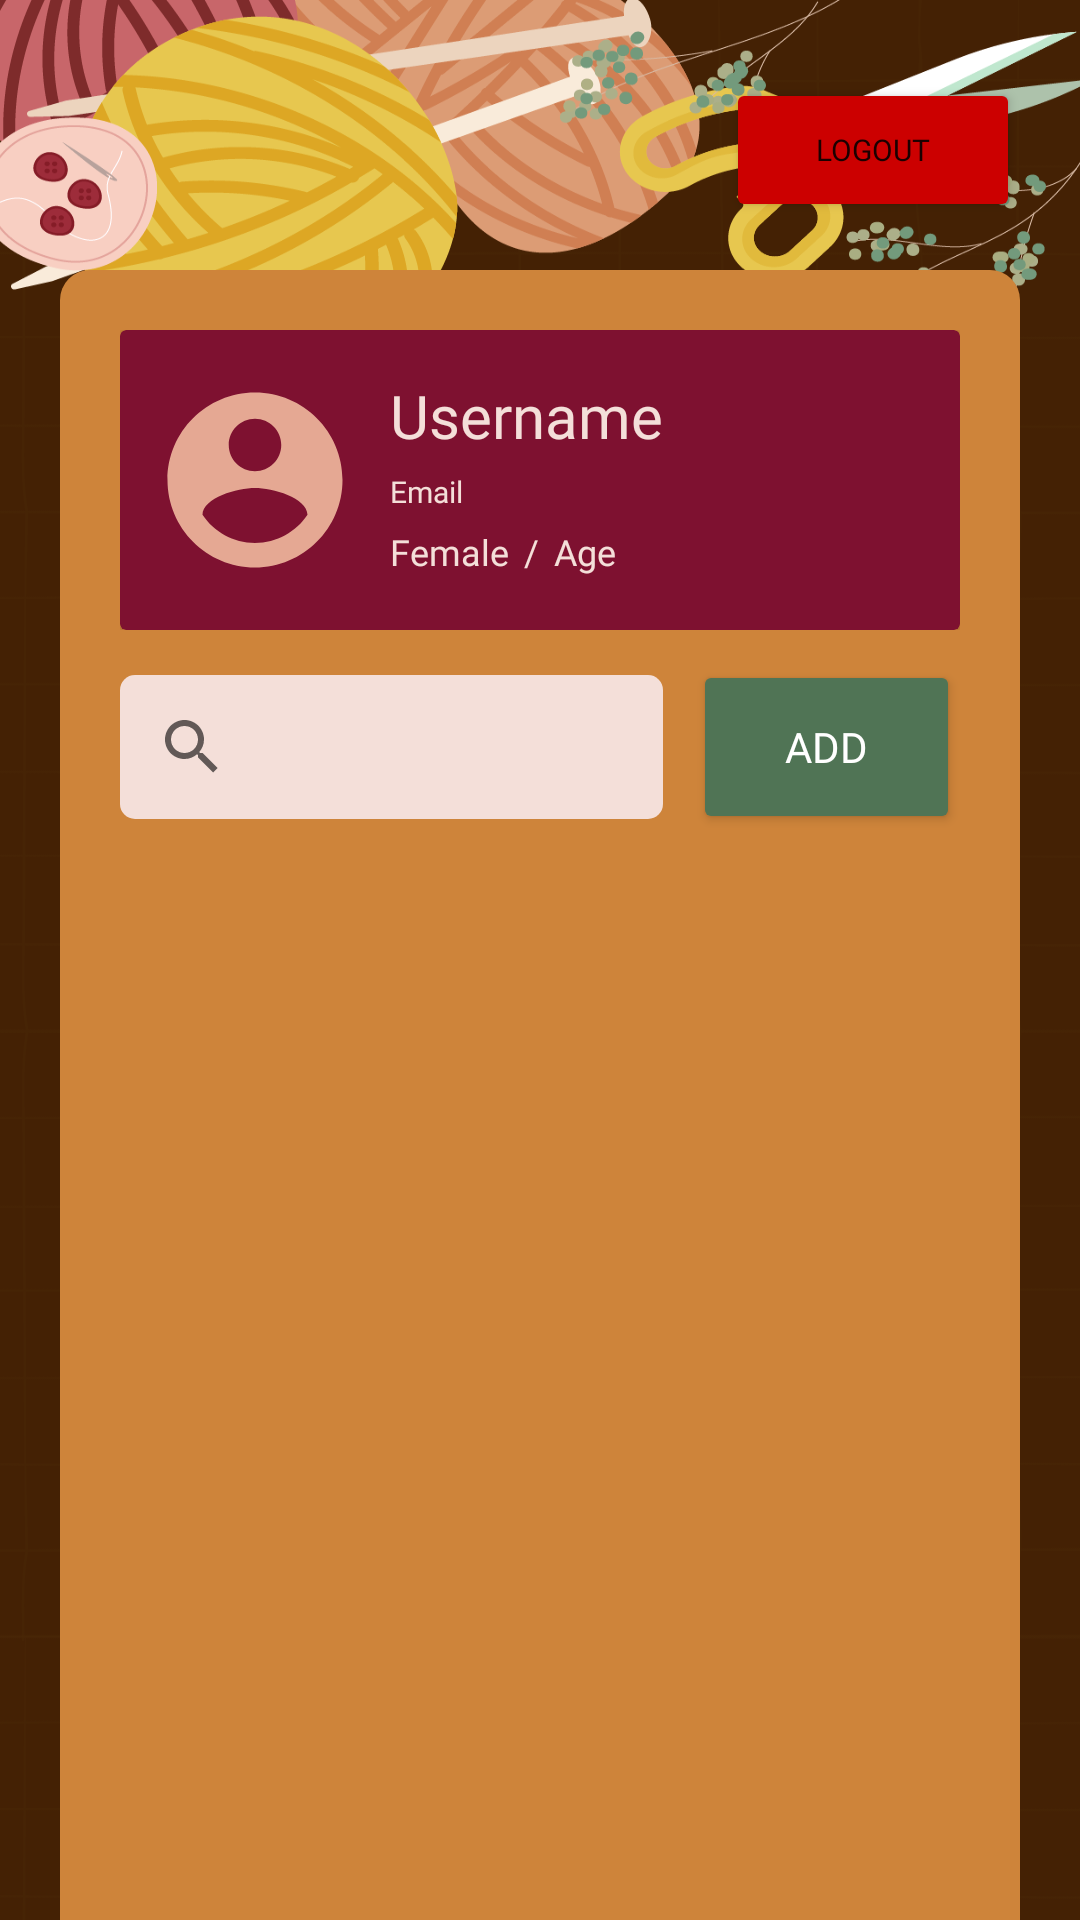

Write the Android layout XML for this screen, with the resource values it uses.
<!-- AndroidManifest.xml: application theme Theme.DIYZONE -->
<!-- res/layout/activity_index.xml -->
<?xml version="1.0" encoding="utf-8"?>
<androidx.constraintlayout.widget.ConstraintLayout xmlns:android="http://schemas.android.com/apk/res/android"
    xmlns:app="http://schemas.android.com/apk/res-auto"
    xmlns:tools="http://schemas.android.com/tools"
    android:layout_width="match_parent"
    android:layout_height="match_parent"
    tools:context=".IndexActivity"
    android:background="@drawable/bg_index">

    <Button
        android:id="@+id/button_logout"
        android:layout_width="98dp"
        android:layout_height="wrap_content"
        android:layout_marginStart="300dp"
        android:layout_marginEnd="20dp"
        android:backgroundTint="@android:color/holo_red_dark"
        android:fontFamily="@font/chelsea_market"
        android:text="Logout"
        android:textSize="10dp"
        app:layout_constraintBottom_toTopOf="@+id/scrollView3"
        app:layout_constraintEnd_toEndOf="parent"
        app:layout_constraintHorizontal_bias="1.0"
        app:layout_constraintStart_toStartOf="parent"
        app:layout_constraintTop_toTopOf="parent"
        app:layout_constraintVertical_bias="0.619" />

    <ScrollView
        android:id="@+id/scrollView3"
        android:layout_width="match_parent"
        android:layout_height="match_parent"
        android:layout_marginLeft="20dp"
        android:layout_marginTop="90dp"
        android:layout_marginRight="20dp"
        android:background="@drawable/inbg"
        android:backgroundTint="#CE843A"
        app:layout_constraintEnd_toEndOf="parent"
        app:layout_constraintStart_toStartOf="parent"
        app:layout_constraintTop_toTopOf="parent">

        <LinearLayout
            android:layout_width="match_parent"
            android:layout_height="match_parent"
            android:orientation="vertical">

            <LinearLayout
                android:layout_width="match_parent"
                android:layout_height="100dp"
                android:layout_marginLeft="20dp"
                android:layout_marginTop="20dp"
                android:layout_marginRight="20dp"
                android:layout_marginBottom="10dp"
                android:orientation="horizontal">

                <androidx.cardview.widget.CardView
                    android:layout_width="match_parent"
                    android:layout_height="match_parent"
                    android:background="@drawable/inus"
                    android:backgroundTint="@color/maroon">

                    <ImageView
                        android:id="@+id/imageView5"
                        android:layout_width="70dp"
                        android:layout_height="70dp"
                        android:layout_marginLeft="10dp"
                        android:layout_marginTop="15dp"
                        app:srcCompat="@drawable/ic_uname" />

                    <LinearLayout
                        android:layout_width="match_parent"
                        android:layout_height="match_parent"
                        android:layout_marginLeft="90dp"
                        android:layout_marginTop="15dp"
                        android:layout_marginRight="10dp"
                        android:orientation="vertical">

                        <TextView
                            android:id="@+id/tv_uname"
                            android:layout_width="match_parent"
                            android:layout_height="wrap_content"
                            android:layout_marginBottom="5dp"
                            android:fontFamily="@font/chelsea_market"
                            android:text="Username"
                            android:textColor="@color/cream"
                            android:textSize="20sp" />

                        <TextView
                            android:id="@+id/tv_email"
                            android:layout_width="match_parent"
                            android:layout_height="wrap_content"
                            android:layout_marginBottom="5dp"
                            android:fontFamily="@font/chelsea_market"
                            android:text="Email"
                            android:textColor="@color/cream"
                            android:textSize="10sp" />

                        <LinearLayout
                            android:layout_width="match_parent"
                            android:layout_height="match_parent"
                            android:orientation="horizontal">

                            <TextView
                                android:id="@+id/tv_gender"
                                android:layout_width="wrap_content"
                                android:layout_height="wrap_content"
                                android:fontFamily="@font/chelsea_market"
                                android:text="Female"
                                android:textColor="@color/cream"
                                android:textSize="12sp" />

                            <TextView
                                android:id="@+id/textView18"
                                android:layout_width="wrap_content"
                                android:layout_height="wrap_content"
                                android:layout_marginLeft="5dp"
                                android:layout_marginRight="5dp"
                                android:fontFamily="@font/chelsea_market"
                                android:text="/"
                                android:textColor="@color/cream"
                                android:textSize="12sp" />

                            <TextView
                                android:id="@+id/tv_age"
                                android:layout_width="wrap_content"
                                android:layout_height="wrap_content"
                                android:layout_weight="1"
                                android:fontFamily="@font/chelsea_market"
                                android:text="Age"
                                android:textColor="@color/cream"
                                android:textSize="12sp" />
                        </LinearLayout>

                    </LinearLayout>
                </androidx.cardview.widget.CardView>

            </LinearLayout>

            <LinearLayout
                android:layout_width="match_parent"
                android:layout_height="match_parent"
                android:layout_marginStart="20dp"
                android:layout_marginEnd="20dp"
                android:layout_marginBottom="10dp"
                android:orientation="vertical">

                <LinearLayout
                    android:layout_width="match_parent"
                    android:layout_height="wrap_content"
                    android:orientation="horizontal">

                    <androidx.appcompat.widget.SearchView
                        android:id="@+id/search_view"
                        android:layout_width="181dp"
                        android:layout_height="wrap_content"
                        android:layout_marginTop="5dp"
                        android:layout_marginRight="5dp"
                        android:layout_marginBottom="5dp"
                        android:background="@drawable/bg_input" />

                    <Button
                        android:id="@+id/btn_add"
                        android:layout_width="match_parent"
                        android:layout_height="match_parent"
                        android:layout_marginLeft="5dp"

                        android:backgroundTint="@color/toscha"
                        android:fontFamily="@font/chelsea_market"
                        android:text="Add"
                        android:textColor="@color/white" />

                </LinearLayout>

                <ScrollView
                    android:id="@+id/scrollView2"
                    android:layout_width="match_parent"
                    android:layout_height="match_parent">

                    <LinearLayout
                        android:layout_width="match_parent"
                        android:layout_height="match_parent"
                        android:orientation="vertical">

                        <androidx.recyclerview.widget.RecyclerView
                            android:id="@+id/rv_add"
                            android:layout_width="match_parent"
                            android:layout_height="match_parent"
                            android:layout_marginTop="10dp">

                        </androidx.recyclerview.widget.RecyclerView>

                    </LinearLayout>
                </ScrollView>

            </LinearLayout>

        </LinearLayout>
    </ScrollView>

</androidx.constraintlayout.widget.ConstraintLayout>
<!-- resources referenced by this layout -->
<resources>
  <color name="cream">#F4DFD9</color>
  <color name="maroon">#7E1130</color>
  <color name="toscha">#507455</color>
  <color name="white">#FFFFFFFF</color>
  <!-- drawable bg_index: png bitmap (drawable-v24, 135828 bytes) -->
  <!-- drawable bg_input (drawable) -->
  <?xml version="1.0" encoding="utf-8"?>
  <shape xmlns:android="http://schemas.android.com/apk/res/android"
      android:shape="rectangle">
  
      <solid android:color="@color/cream"/>
      <corners
          android:radius="5dp"/>
  </shape>
  <!-- drawable ic_uname (drawable) -->
  <vector android:height="24dp" android:tint="#E5A893"
      android:viewportHeight="24" android:viewportWidth="24"
      android:width="24dp" xmlns:android="http://schemas.android.com/apk/res/android">
      <path android:fillColor="@android:color/white" android:pathData="M12,2C6.48,2 2,6.48 2,12s4.48,10 10,10 10,-4.48 10,-10S17.52,2 12,2zM12,5c1.66,0 3,1.34 3,3s-1.34,3 -3,3 -3,-1.34 -3,-3 1.34,-3 3,-3zM12,19.2c-2.5,0 -4.71,-1.28 -6,-3.22 0.03,-1.99 4,-3.08 6,-3.08 1.99,0 5.97,1.09 6,3.08 -1.29,1.94 -3.5,3.22 -6,3.22z"/>
  </vector>
  <!-- drawable inbg (drawable) -->
  <?xml version="1.0" encoding="utf-8"?>
  <shape xmlns:android="http://schemas.android.com/apk/res/android"
      android:shape="rectangle">
  
      <solid android:color="#ce843a"/>
  
      <corners android:topLeftRadius="10dp"
          android:topRightRadius="10dp"/>
  </shape>
  <!-- drawable inus (drawable) -->
  <?xml version="1.0" encoding="utf-8"?>
  <shape xmlns:android="http://schemas.android.com/apk/res/android"
      android:shape="rectangle">
  
      <solid android:color="@color/maroon"/>
  
      <corners android:radius="10dp"/>
  </shape>
  <style name="Theme.DIYZONE" parent="Theme.MaterialComponents.DayNight.NoActionBar">
          
          <item name="colorPrimary">@color/darkcho</item>
          <item name="colorPrimaryVariant">@color/purple_700</item>
          <item name="colorOnPrimary">@color/white</item>
          
          <item name="colorSecondary">@color/darkcho</item>
          <item name="colorSecondaryVariant">@color/teal_700</item>
          <item name="colorOnSecondary">@color/black</item>
          
          <item name="android:statusBarColor" tools:targetApi="l">@color/darkcho</item>
          
          <item name="android:windowAnimationStyle">@style/animasi</item>
      </style>
  <color name="darkcho">#442104</color>
  <color name="purple_700">#FF3700B3</color>
  <color name="teal_700">#FF018786</color>
  <color name="black">#FF000000</color>
  <style name="animasi">
          <item name="android:windowEnterAnimation">@android:anim/fade_in</item>
          <item name="android:windowExitAnimation">@android:anim/fade_out</item>
      </style>
</resources>
